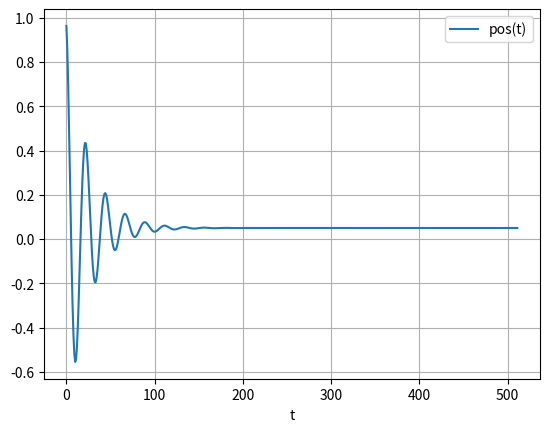

Write the Python code that produced this figure.
#!/usr/bin/env python3
# -*- coding: utf-8 -*-
"""
Created on Thu Aug 22 22:36:20 2019

[redacted]
"""

from scipy.integrate import odeint
import numpy
from matplotlib import pyplot




class pendulum_model:
    def __init__(self, b, c, x_0):
        """Inits pendulum constants and initial state

        # Arguments
            b: Pendulum constant 1
            c: Pendulum constant 2
            x_0: Initial state
        """

        self.b = b
        self.c = c
        self.x_0 = x_0



    def ode(self, x, t, u):
        """Dynamic equations of pendulum

        # Arguments
            x: [angle of pendulum, angular velocity of pendulum]
            t: Time steps for ode solving
            u: External force applied to the pendulum

        # Returns
            Derivative of internal states
        """

        # ODE of pendulum
        theta, omega = x
        dxdt = [omega, -self.b*omega - self.c*numpy.sin(theta)+u]

        return dxdt



    def update(self, u):
        """Interface function for pendulum model

        # Arguments
            u: External force applied to the pendulum

        # Returns
            Angle of pendulum
        """

        # Solving ODE with scipy library
        x = odeint(self.ode, self.x_0, [0,0.1], args=(u,))

        self.x_0 = x[1]

        return x[1,0]



class mass_spring_damper_model:
    def __init__(self, m, k, b, x_0):
        self.m = m
        self.k = k
        self.b = b
        self.x_0 = x_0

    def ode(self, x, t, u):
        pos, acc = x

        dxdt = [acc, -(self.b/self.m)*acc - (self.k/self.m)*pos + (1/self.m)*u]

        return dxdt

    def update(self, u):
        # Solving ODE with scipy library
        x = odeint(self.ode, self.x_0, [0,0.1], args=(u,))

        self.x_0 = x[1]

        return x[1,0]





if __name__ == '__main__':
    """Test of models
    """

    # Test of pendulum_model class
#    pendulum = pendulum_model(b=0.25, c=5, x_0=[1,0])
#    theta = list()
#
#    for t in range(512):
#        theta.append(pendulum.update(0.4))
#
#    pyplot.plot(theta, label='theta(t)')
#    pyplot.legend(loc='best')
#    pyplot.xlabel('t')
#    pyplot.grid()
#    pyplot.show()

    # Test of mass_spring_damper_model class
    msd = mass_spring_damper_model(m=1, k=8, b=0.8, x_0=[1,0])
    pos = list()

    for t in range(512):
        pos.append(msd.update(0.4))

    pyplot.plot(pos, label='pos(t)')
    pyplot.legend(loc='best')
    pyplot.xlabel('t')
    pyplot.grid()
    pyplot.show()


